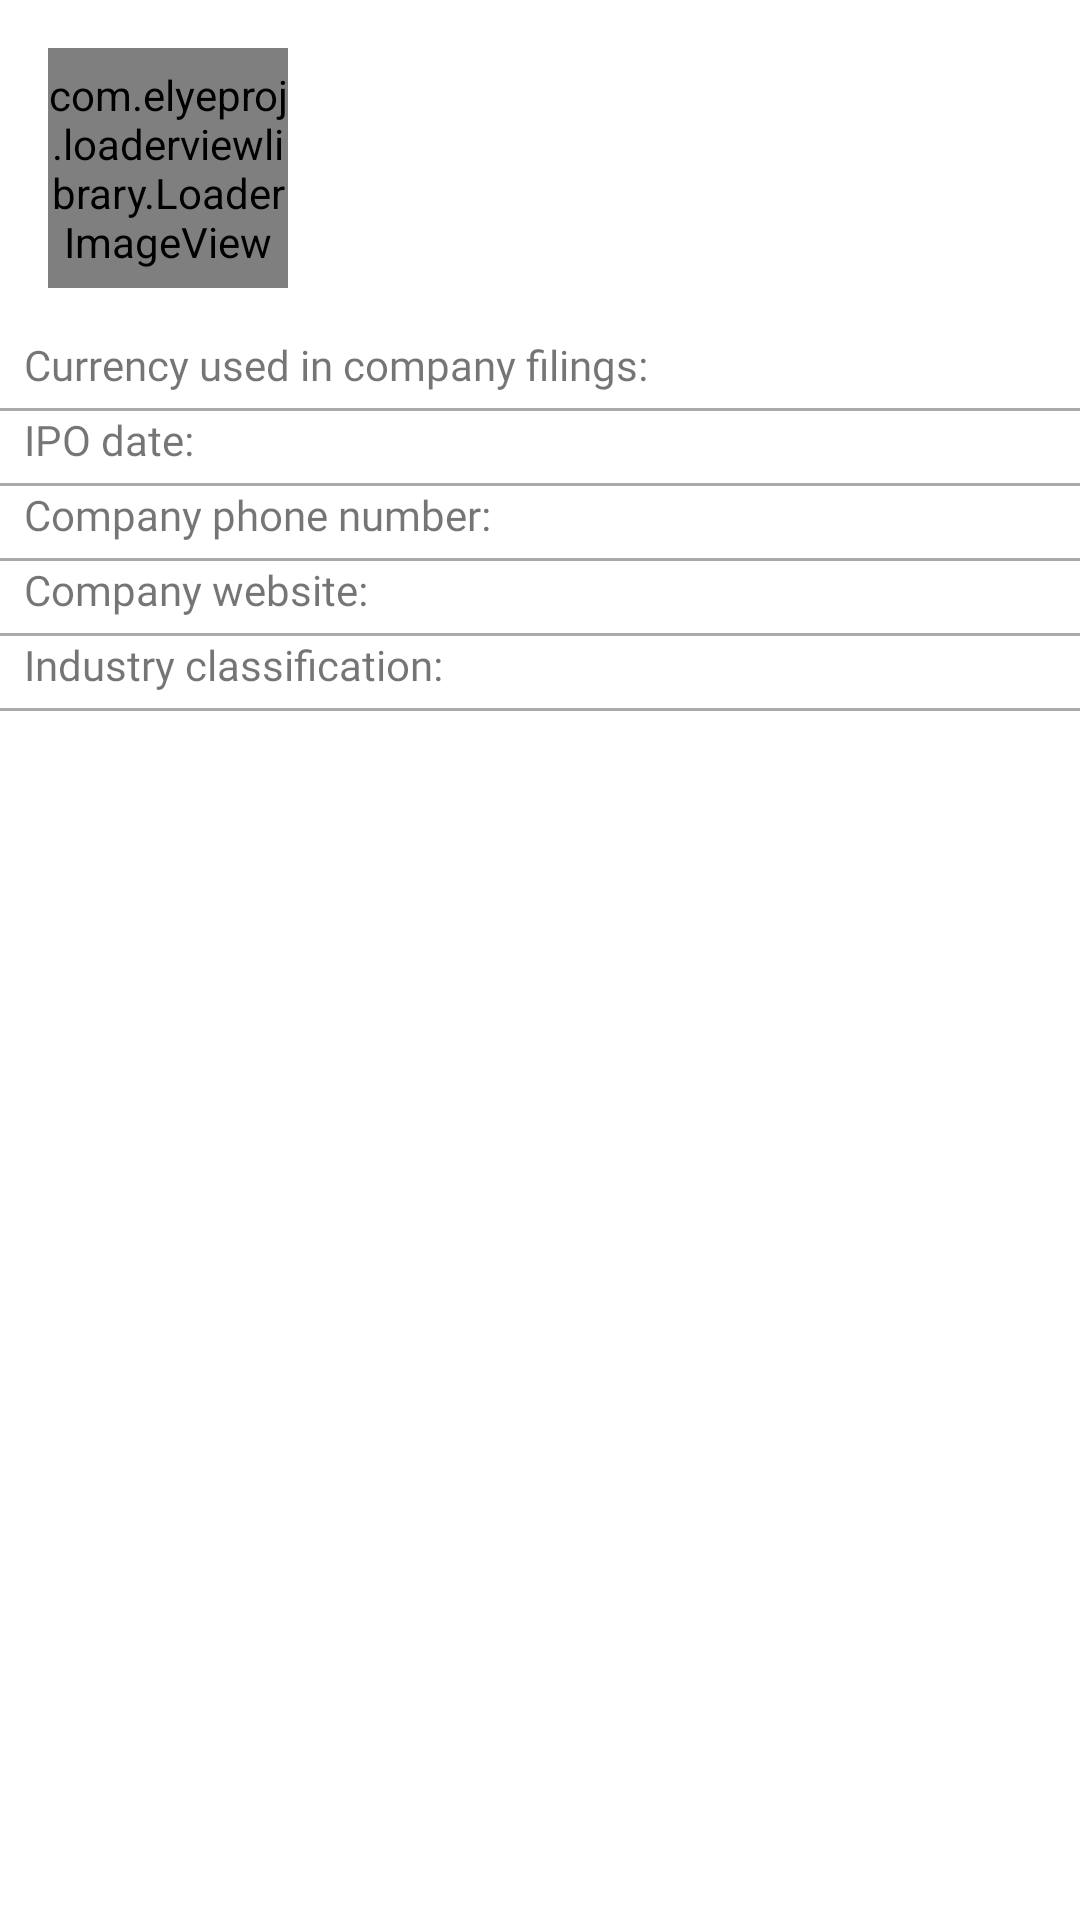

Produce the Android XML layout that renders to this screen, including the resource entries it uses.
<!-- AndroidManifest.xml: application theme Theme.MobileInvestApp -->
<!-- res/layout/fragment_summary.xml -->
<?xml version="1.0" encoding="utf-8"?>
<androidx.constraintlayout.widget.ConstraintLayout xmlns:android="http://schemas.android.com/apk/res/android"
    xmlns:app="http://schemas.android.com/apk/res-auto"
    xmlns:tolls="http://schemas.android.com/tools"
    android:layout_width="match_parent"
    android:layout_height="match_parent">

    <com.elyeproj.loaderviewlibrary.LoaderImageView
        android:id="@+id/logo_loader"
        android:layout_width="80dp"
        android:layout_height="80dp"
        android:visibility="visible"
        android:layout_marginStart="16dp"
        android:layout_marginBottom="8dp"
        android:layout_marginTop="16dp"
        app:layout_constraintStart_toStartOf="parent"
        app:layout_constraintTop_toTopOf="parent"/>

    <ImageView
        android:id="@+id/company_logo"
        android:layout_width="80dp"
        android:layout_height="80dp"
        android:visibility="invisible"
        android:layout_marginStart="16dp"
        android:layout_marginTop="16dp"
        app:layout_constraintStart_toStartOf="parent"
        app:layout_constraintTop_toTopOf="parent" />

    <TextView
        android:id="@+id/text_ticker"
        android:layout_width="wrap_content"
        android:layout_height="wrap_content"
        android:layout_marginTop="25dp"
        android:fontFamily="@font/montserrat"
        android:textSize="12sp"
        app:layout_constraintEnd_toEndOf="parent"
        app:layout_constraintStart_toEndOf="@+id/company_logo"
        app:layout_constraintTop_toTopOf="parent"
        tolls:text="Company ticker" />

    <TextView
        android:id="@+id/text_name"
        android:layout_width="wrap_content"
        android:layout_height="wrap_content"
        android:fontFamily="@font/montserrat_bold"
        android:textSize="16sp"
        app:layout_constraintEnd_toEndOf="parent"
        app:layout_constraintStart_toEndOf="@id/company_logo"
        app:layout_constraintTop_toBottomOf="@id/text_ticker"
        tolls:text="Company name" />

    <LinearLayout
        android:layout_width="match_parent"
        android:layout_height="wrap_content"
        android:orientation="vertical"
        android:layout_marginTop="16dp"
        app:layout_constraintStart_toStartOf="parent"
        app:layout_constraintEnd_toEndOf="parent"
        app:layout_constraintTop_toBottomOf="@id/company_logo">


        <TextView
            android:id="@+id/text_currency"
            android:layout_width="wrap_content"
            android:layout_height="wrap_content"
            android:layout_marginStart="8dp"
            android:fontFamily="@font/montserrat"
            android:text="Currency used in company filings:" />

        <View
            android:layout_width="match_parent"
            android:layout_height="1dp"
            android:layout_marginTop="5dp"
            android:background="@android:color/darker_gray"/>

        <TextView
            android:id="@+id/text_ipo"
            android:layout_width="wrap_content"
            android:layout_height="wrap_content"
            android:layout_marginStart="8dp"
            android:fontFamily="@font/montserrat"
            android:text="IPO date:" />

        <View
            android:layout_width="match_parent"
            android:layout_height="1dp"
            android:layout_marginTop="5dp"
            android:background="@android:color/darker_gray"/>

        <TextView
            android:id="@+id/text_phone"
            android:layout_width="wrap_content"
            android:layout_height="wrap_content"
            android:layout_marginStart="8dp"
            android:fontFamily="@font/montserrat"
            android:text="Company phone number:" />

        <View
            android:layout_width="match_parent"
            android:layout_height="1dp"
            android:layout_marginTop="5dp"
            android:background="@android:color/darker_gray"/>

        <TextView
            android:id="@+id/text_weburl"
            android:layout_width="wrap_content"
            android:layout_height="wrap_content"
            android:layout_marginStart="8dp"
            android:fontFamily="@font/montserrat"
            android:text="Company website:" />

        <View
            android:layout_width="match_parent"
            android:layout_height="1dp"
            android:layout_marginTop="5dp"
            android:background="@android:color/darker_gray"/>

        <TextView
            android:id="@+id/text_industry"
            android:layout_width="wrap_content"
            android:layout_height="wrap_content"
            android:layout_marginStart="8dp"
            android:fontFamily="@font/montserrat"
            android:text="Industry classification:" />

        <View
            android:layout_width="match_parent"
            android:layout_height="1dp"
            android:layout_marginTop="5dp"
            android:background="@android:color/darker_gray"/>

    </LinearLayout>

</androidx.constraintlayout.widget.ConstraintLayout>
<!-- resources referenced by this layout -->
<resources>
  <style name="Theme.MobileInvestApp" parent="Theme.MaterialComponents.DayNight.NoActionBar">
          
          <item name="colorPrimary">@color/white</item>
          <item name="colorPrimaryVariant">@color/black</item>
          <item name="colorOnPrimary">@color/white</item>
          
          <item name="colorSecondary">@color/teal_200</item>
          <item name="colorSecondaryVariant">@color/teal_700</item>
          <item name="colorOnSecondary">@color/black</item>
          <item name="font">@color/black</item>
          
          <item name="android:statusBarColor" tools:targetApi="l">@color/black</item>
          
      </style>
  <color name="white">#FFFFFFFF</color>
  <color name="black">#1A1A1A</color>
  <color name="teal_200">#FF03DAC5</color>
  <color name="teal_700">#FF018786</color>
</resources>
